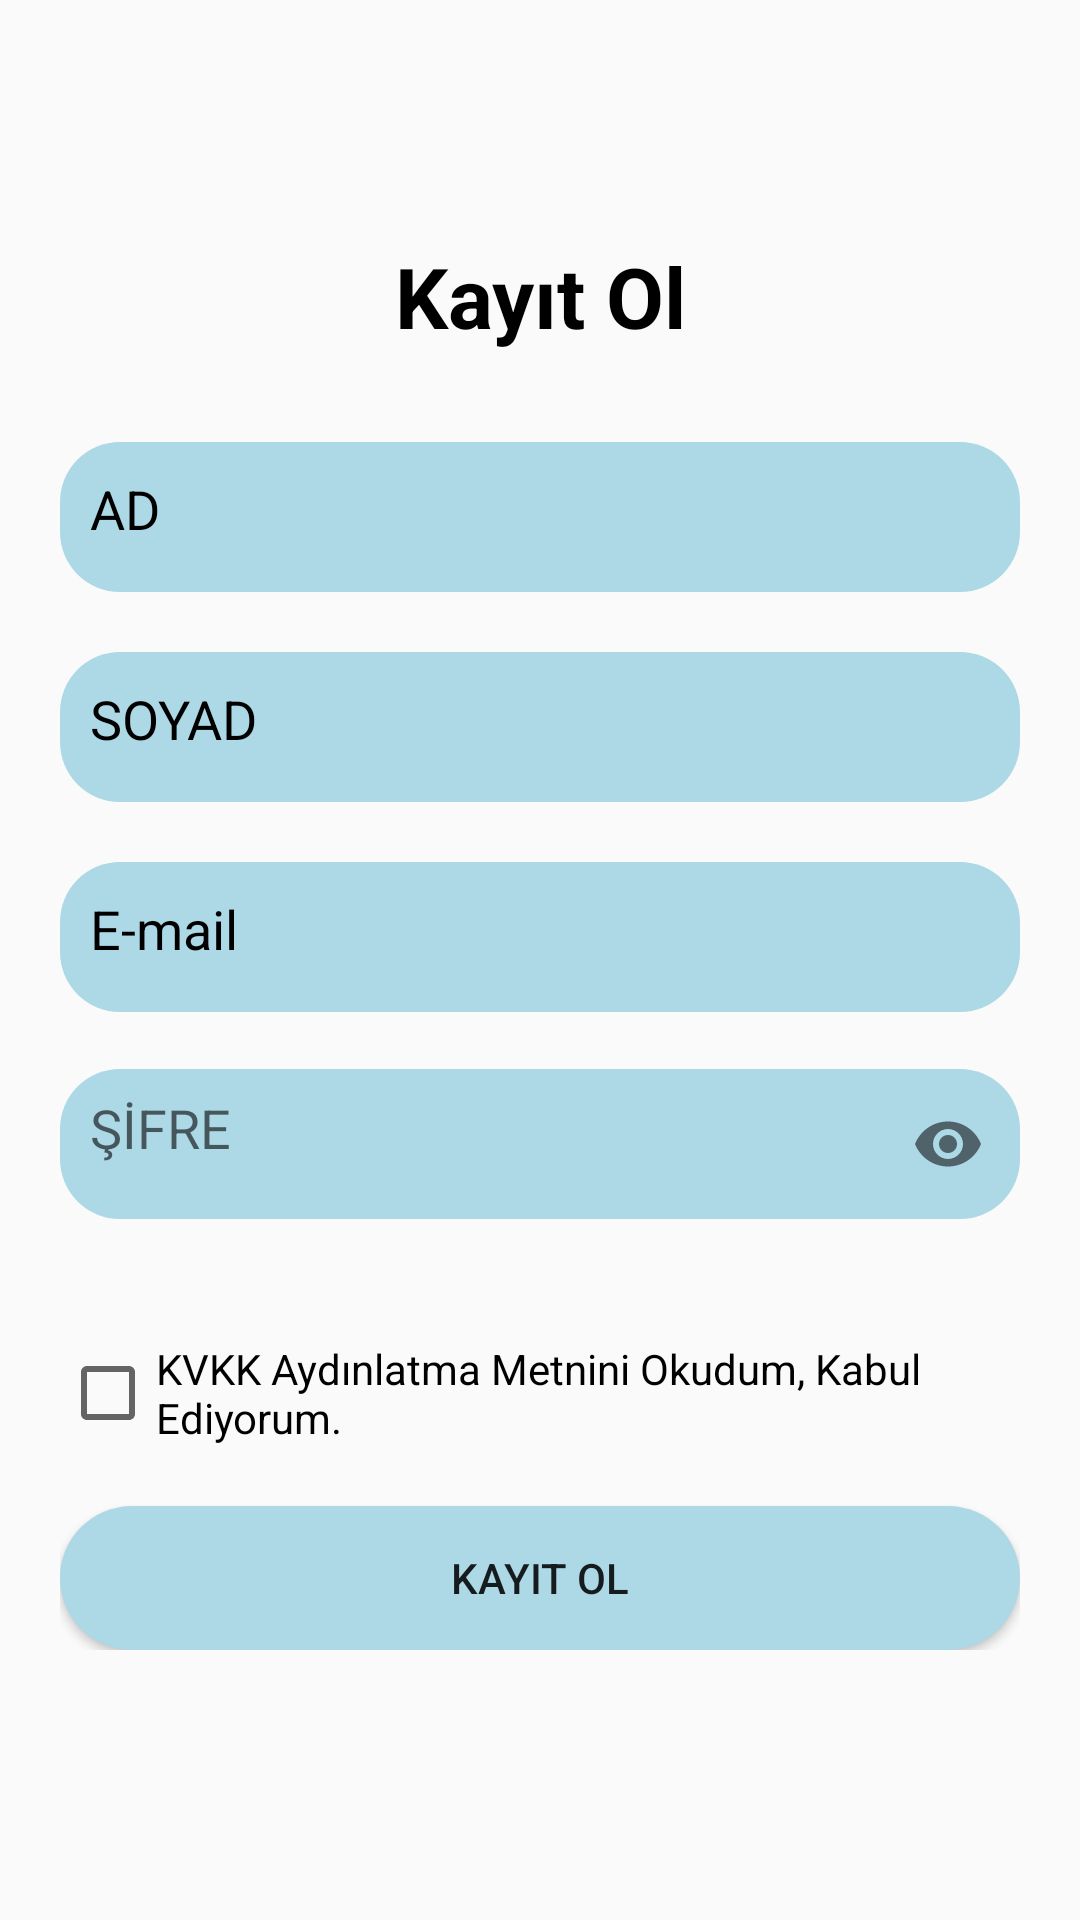

Android layout source for this screen:
<!-- AndroidManifest.xml: application theme Theme.OrderApps -->
<!-- res/layout/activity_main.xml -->
<?xml version="1.0" encoding="utf-8"?>
<LinearLayout xmlns:android="http://schemas.android.com/apk/res/android"
    android:layout_width="match_parent"
    android:layout_height="match_parent"
    xmlns:app="http://schemas.android.com/apk/res-auto"
    android:orientation="horizontal">



       <LinearLayout
           android:layout_width="match_parent"
           android:layout_height="wrap_content"
           android:orientation="vertical"
           android:paddingLeft="20dp"
           android:paddingRight="20dp"
           android:paddingTop="20dp"
           >

           <TextView
               android:id="@+id/txtview_kayit_ol"
               android:layout_width="match_parent"
               android:layout_height="wrap_content"
               android:layout_marginTop="50dp"
               android:layout_weight="1"
               android:gravity="center"
               android:maxLines="1"
               android:padding="10dp"
               android:text="@string/kayit_ol"
               android:textColor="@color/black"
               android:textSize="28dp"
               android:textStyle="bold" />

           <EditText
               android:id="@+id/edt_name"
               android:layout_width="match_parent"
               android:layout_height="wrap_content"
               android:layout_marginTop="20dp"
               android:hint="@string/name"
               android:inputType="textPersonName"
               android:gravity="left"
               android:maxLines="1"
               android:minHeight="50dp"
               android:padding="10dp"
               android:textColor="@color/black"
               android:textColorHint="@color/black"
               android:background="@drawable/edit_text_background"
               />
           <EditText
               android:id="@+id/edt_surname"
               android:layout_width="match_parent"
               android:layout_height="wrap_content"
               android:layout_marginTop="20dp"
               android:hint="@string/surname"
               android:inputType="textPersonName"
               android:gravity="left"
               android:maxLines="1"
               android:minHeight="50dp"
               android:padding="10dp"
               android:textColor="@color/black"
               android:textColorHint="@color/black"
               android:background="@drawable/edit_text_background"
               />
           <EditText
               android:id="@+id/edt_email"
               android:layout_width="match_parent"
               android:layout_height="wrap_content"
               android:layout_marginTop="20dp"
               android:hint="@string/email"
               android:inputType="textEmailAddress"
               android:gravity="left"
               android:maxLines="1"
               android:minHeight="50dp"
               android:padding="10dp"
               android:textColor="@color/black"
               android:textColorHint="@color/black"
               android:background="@drawable/edit_text_background"
               />
           <com.google.android.material.textfield.TextInputLayout
               android:id="@+id/til_password"
               style="@style/ThemeOverlay.Material3.AutoCompleteTextView.OutlinedBox.Dense"
               android:layout_width="match_parent"
               android:layout_height="wrap_content"
               android:layout_marginTop="8dp"
               app:errorEnabled="true"
               app:passwordToggleEnabled="true">

               <EditText
                   android:id="@+id/edt_password"
                   android:layout_width="match_parent"
                   android:layout_height="wrap_content"
                   android:layout_marginTop="20dp"
                   android:hint="@string/password"
                   android:inputType="numberPassword"
                   android:gravity="left"
                   android:maxLines="1"
                   android:minHeight="50dp"
                   android:padding="10dp"
                   android:textColor="@color/black"
                   android:textColorHint="@color/black"
                   android:background="@drawable/edit_text_background"
                   />

           </com.google.android.material.textfield.TextInputLayout>

           <CheckBox
               android:id="@+id/checkBox_kvkk"
               android:layout_width="wrap_content"
               android:layout_height="wrap_content"
               android:layout_weight="1"
               android:layout_marginTop="20dp"
               android:text="@string/kvkk" />

           <Button
               android:id="@+id/btn_kayitOl"
               android:layout_width="match_parent"
               android:layout_height="wrap_content"
               android:layout_marginTop="20dp"
               android:background="@drawable/button_background"
               android:text="@string/kayit_ol"
               style="@style/ShapeAppearance.MaterialComponents"
               app:icon="@android:drawable/ic_dialog_email"/>




       </LinearLayout>




</LinearLayout>
<!-- resources referenced by this layout -->
<resources>
  <color name="black">#FF000000</color>
  <!-- drawable button_background (drawable-v24) -->
  <?xml version="1.0" encoding="utf-8"?>
  <shape xmlns:android="http://schemas.android.com/apk/res/android"
      android:shape="rectangle">
  
      <solid android:color="@color/colorPrimary"/>
      <corners android:radius="80dp"/>
  
  </shape>
  <!-- drawable edit_text_background (drawable-v24) -->
  <?xml version="1.0" encoding="utf-8"?>
  <shape xmlns:android="http://schemas.android.com/apk/res/android"
      android:shape="rectangle">
  
      <solid android:color="@color/editTextColor"/>
      <corners android:radius="20dp"/>
  
  </shape>
  <string name="email">E-mail</string>
  <string name="kayit_ol">Kayıt Ol</string>
  <string name="kvkk">KVKK Aydınlatma Metnini Okudum, Kabul Ediyorum.</string>
  <string name="name">AD</string>
  <string name="password">ŞİFRE</string>
  <string name="surname">SOYAD</string>
  <style name="Theme.OrderApps" parent="Theme.AppCompat.Light.NoActionBar">
          
          <item name="colorPrimary">@color/purple_500</item>
          <item name="colorPrimaryVariant">@color/purple_700</item>
          <item name="colorOnPrimary">@color/white</item>
          
          <item name="colorSecondary">@color/teal_200</item>
          <item name="colorSecondaryVariant">@color/teal_700</item>
          <item name="colorOnSecondary">@color/black</item>
          
          <item name="android:statusBarColor" tools:targetApi="l">?attr/colorPrimaryVariant</item>
          
      </style>
  <color name="colorPrimary">#add8e6</color>
  <color name="editTextColor">#add8e6</color>
  <color name="purple_500">#FF6200EE</color>
  <color name="purple_700">#FF3700B3</color>
  <color name="white">#FFFFFFFF</color>
  <color name="teal_200">#FF03DAC5</color>
  <color name="teal_700">#FF018786</color>
</resources>
